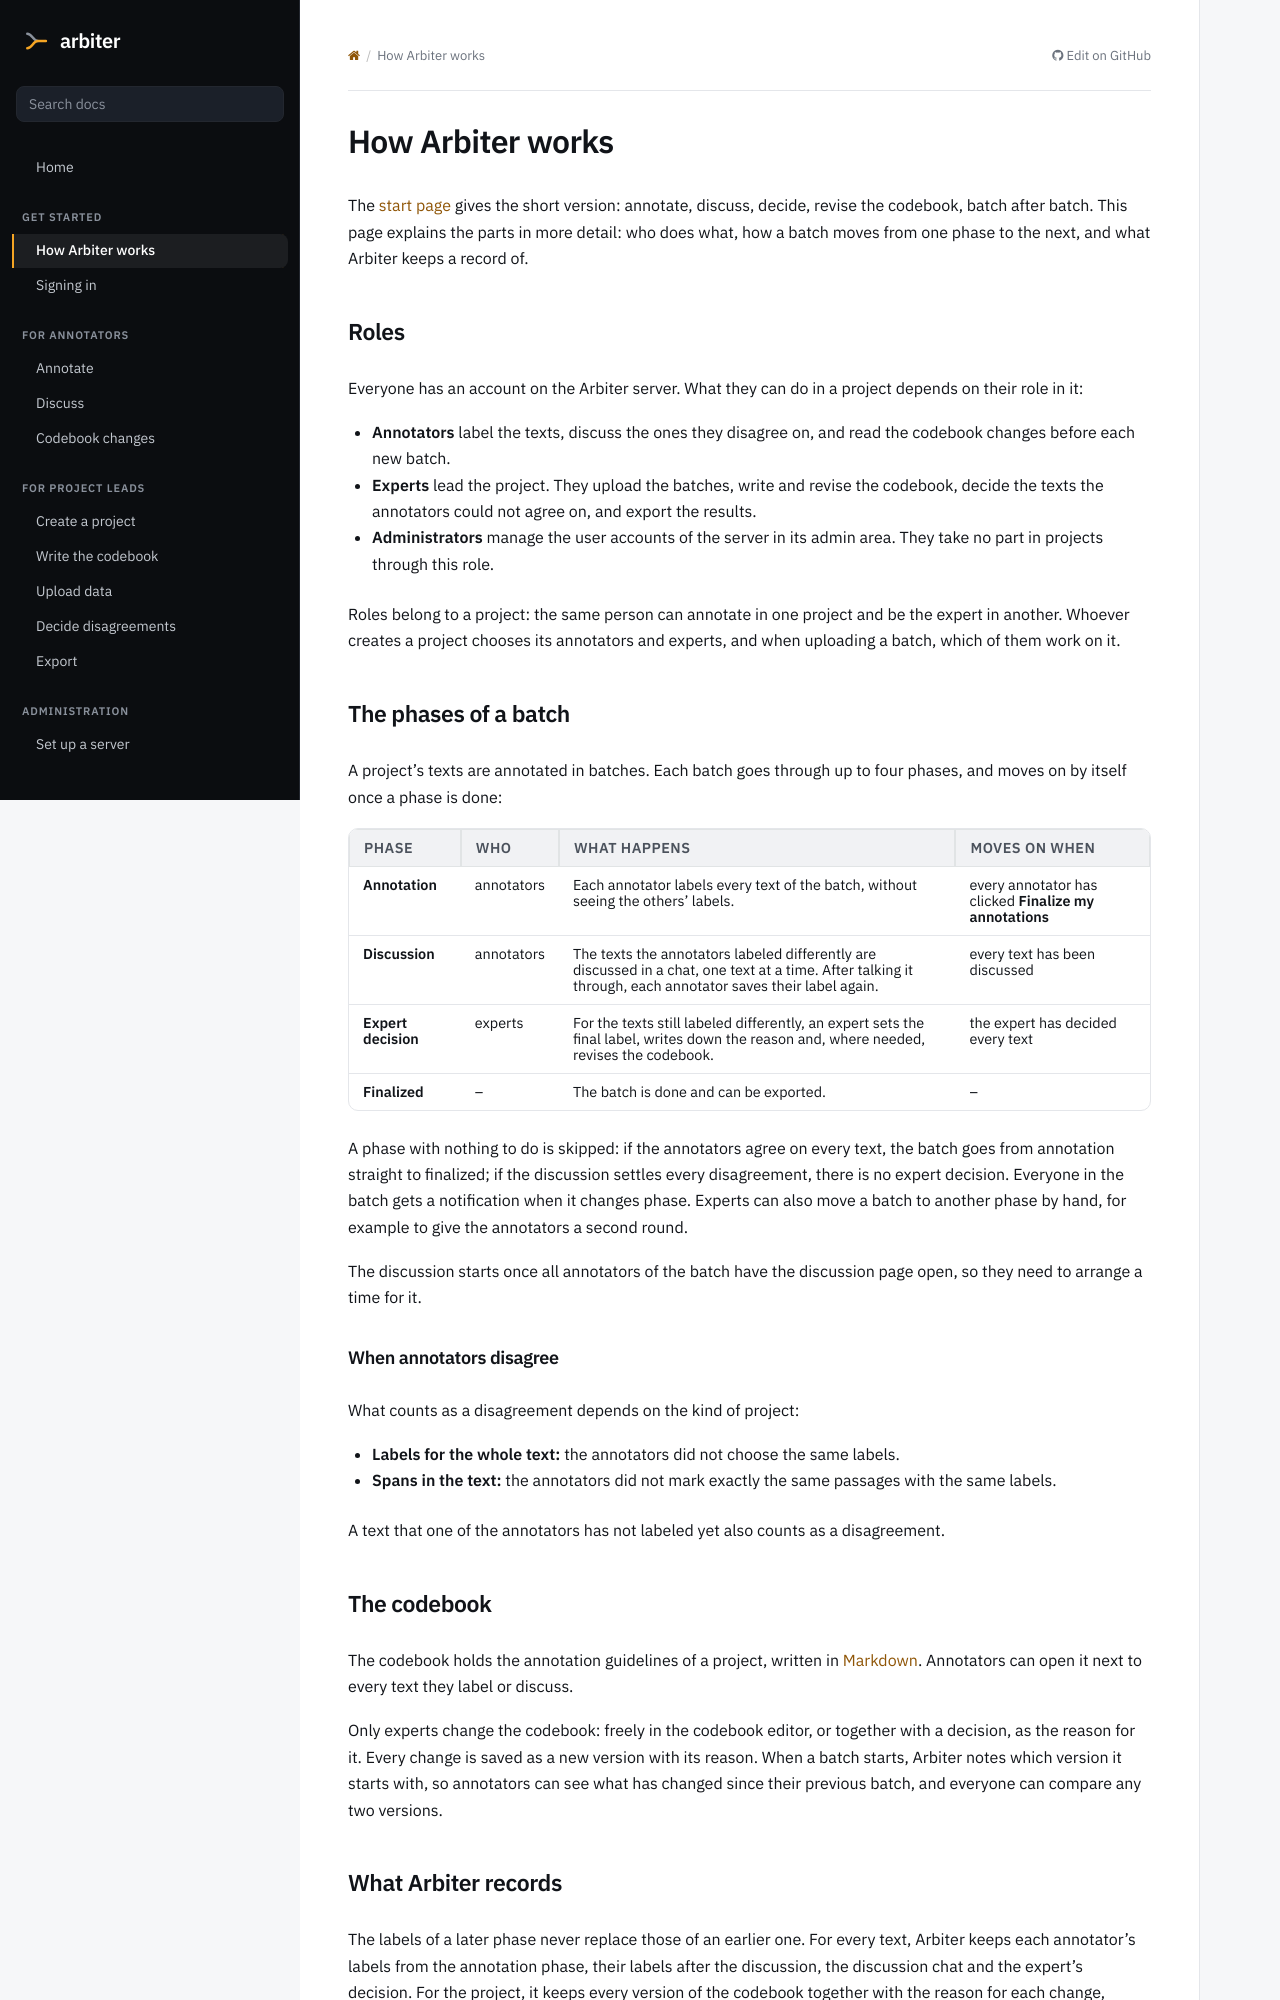

repository: luerhard/arbiter · page: get-started/how-it-works.html · generator: sphinx

# How Arbiter works

The [start page](../index.md) gives the short version: annotate, discuss, decide, revise the codebook, batch after batch. This page explains the parts in more detail: who does what, how a batch moves from one phase to the next, and what Arbiter keeps a record of.

## Roles

Everyone has an account on the Arbiter server. What they can do in a project depends on their role in it:

- **Annotators** label the texts, discuss the ones they disagree on, and read the codebook changes before each new batch.
- **Experts** lead the project. They upload the batches, write and revise the codebook, decide the texts the annotators could not agree on, and export the results.
- **Administrators** manage the user accounts of the server in its admin area. They take no part in projects through this role.

Roles belong to a project: the same person can annotate in one project and be the expert in another. Whoever creates a project chooses its annotators and experts, and when uploading a batch, which of them work on it.

## The phases of a batch

A project's texts are annotated in batches. Each batch goes through up to four phases, and moves on by itself once a phase is done:

| Phase               | Who        | What happens                                                                                                                                                | Moves on when                                           |
| ------------------- | ---------- | ----------------------------------------------------------------------------------------------------------------------------------------------------------- | ------------------------------------------------------- |
| **Annotation**      | annotators | Each annotator labels every text of the batch, without seeing the others' labels.                                                                           | every annotator has clicked **Finalize my annotations** |
| **Discussion**      | annotators | The texts the annotators labeled differently are discussed in a chat, one text at a time. After talking it through, each annotator saves their label again. | every text has been discussed                           |
| **Expert decision** | experts    | For the texts still labeled differently, an expert sets the final label, writes down the reason and, where needed, revises the codebook.                    | the expert has decided every text                       |
| **Finalized**       | –          | The batch is done and can be exported.                                                                                                                      | –                                                       |

A phase with nothing to do is skipped: if the annotators agree on every text, the batch goes from annotation straight to finalized; if the discussion settles every disagreement, there is no expert decision. Everyone in the batch gets a notification when it changes phase. Experts can also move a batch to another phase by hand, for example to give the annotators a second round.

The discussion starts once all annotators of the batch have the discussion page open, so they need to arrange a time for it.

### When annotators disagree

What counts as a disagreement depends on the kind of project:

- **Labels for the whole text:** the annotators did not choose the same labels.
- **Spans in the text:** the annotators did not mark exactly the same passages with the same labels.

A text that one of the annotators has not labeled yet also counts as a disagreement.
